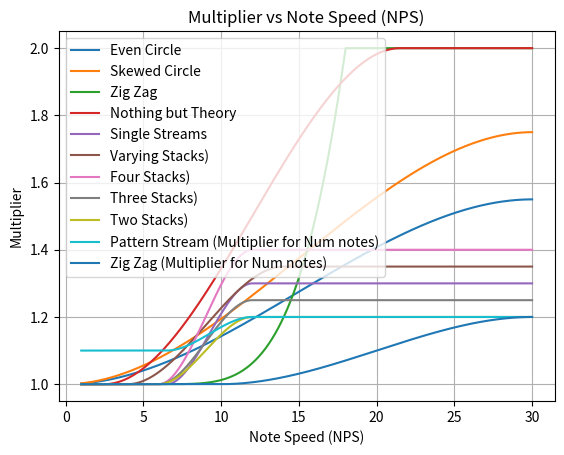

This figure's Python source:
# import numpy as np
# import matplotlib.pyplot as plt
# from typing import Tuple

# def ease_in_out(current_time, start_value, change_in_value, duration):
#     current_time /= duration / 2
#     if current_time < 1:
#         return change_in_value / 2 * current_time * current_time + start_value
#     current_time -= 1
#     return -change_in_value / 2 * (current_time * (current_time - 2) - 1) + start_value

# def ease_out(current_time, start_value, change_in_value, duration):
#     current_time /= duration
#     return -change_in_value * current_time * (current_time - 2) + start_value

# def ease_in_cubic(current_time, start_value, change_in_value, duration):
#     current_time /= duration
#     return change_in_value * current_time * current_time * current_time + start_value

# def ease_in_out(current_time, start_value, change_in_value, duration):
#     current_time /= duration / 2
#     if current_time < 1:
#         return change_in_value / 2 * current_time * current_time + start_value
#     current_time -= 1
#     return -change_in_value / 2 * (current_time * (current_time - 2) - 1) + start_value

# duration = 20
# x = np.linspace(0, duration, 1000)
# y = [ease_in_out(t, 1, 1, duration) for t in x]

# fig, ax = plt.subplots()
# ax.plot(x, y)
# ax.set_title('Ease In Ease Out')
# plt.show()


# duration = 20
# x = np.linspace(0, duration, 1000)
# y = [ease_out(t, 1, 1, duration) for t in x]

# fig, ax = plt.subplots()
# ax.plot(x, y)
# ax.set_title('Ease Out')
# plt.show()


# duration = 20
# x = np.linspace(0, duration, 1000)
# y = [ease_in_cubic(t, 1, 1, duration) for t in x]

# fig, ax = plt.subplots()
# ax.plot(x, y)
# ax.set_title('Ease In Cubic')
# plt.show()

import numpy as np

def nothing_but_theory_multiplier(nps, lower_bound=1, upper_bound=2, lower_clamp=2.5, upper_clamp=21.5):
    # 1.3 ~ 6.7 | 1.5 ~ 12
    def smoothstep(x):
        return x * x * (3 - (2 * x))

    t = (nps - lower_clamp) / (upper_clamp - lower_clamp)
    t = np.clip(t, 0, 1)
    return lower_bound + (upper_bound - lower_bound) * smoothstep(t)

def varying_streams(nps, lower_bound=1, upper_bound=2, lower_clamp=2.5, upper_clamp=20.5):
    def smoothstep(x):
        return x * x * (3 - (2 * x))

    t = (nps - lower_clamp) / (upper_clamp - lower_clamp)
    t = np.clip(t, 0, 1)
    return lower_bound + (upper_bound - lower_bound) * smoothstep(t)

def zig_zag_multiplier(nps, lower_bound=1, upper_bound=2, lower_clamp=6, upper_clamp=18):
    def ease_in_cubic(x):
        return x**4

    t = (nps - lower_clamp) / (upper_clamp - lower_clamp)
    t = np.clip(t, 0, 1)
    return lower_bound + (upper_bound - lower_bound) * ease_in_cubic(t)

def even_circle_multiplier(nps, lower_bound=1, upper_bound=1.55):
    def ease_in_out(x):
        return 3*x**2 - 2*x**3

    t = np.clip(nps / 30, 0, 1)
    return lower_bound + (upper_bound - lower_bound) * ease_in_out(t)

def skewed_circle_multiplier(nps, lower_bound=1, upper_bound=1.75):
    def ease_in_out(x):
        return 3*x**2 - 2*x**3

    t = np.clip(nps / 30, 0, 1)
    return lower_bound + (upper_bound - lower_bound) * ease_in_out(t)


def stream_multiplier(nps, lower_bound=1, upper_bound=1.3, lower_clamp=6.5, upper_clamp=12):
    def smoothstep(x):
        return x * x * (3 - (2 * x))

    t = (nps - lower_clamp) / (upper_clamp - lower_clamp)
    t = np.clip(t, 0, 1)
    return lower_bound + (upper_bound - lower_bound) * smoothstep(t)


def pattern_stream_length_multiplier(num_notes, lower_bound=1.1, upper_bound=1.2, lower_clamp=6.5, upper_clamp=12):
    def smoothstep(x):
        return x * x * (3 - (2 * x))

    t = (num_notes - lower_clamp) / (upper_clamp - lower_clamp)
    t = np.clip(t, 0, 1)
    return lower_bound + (upper_bound - lower_bound) * smoothstep(t)

def zig_zag_length_multiplier(num_notes, lower_bound=1.0, upper_bound=1.2, lower_clamp=10, upper_clamp=30):
    def smoothstep(x):
        return x * x * (3 - (2 * x))

    t = (num_notes - lower_clamp) / (upper_clamp - lower_clamp)
    t = np.clip(t, 0, 1)
    return lower_bound + (upper_bound - lower_bound) * smoothstep(t)

def four_stack_multiplier(num_notes, lower_bound=1.0, upper_bound=1.4, lower_clamp=6, upper_clamp=12):
    def smoothstep(x):
        return x * x * (3 - (2 * x))

    t = (num_notes - lower_clamp) / (upper_clamp - lower_clamp)
    t = np.clip(t, 0, 1)
    return lower_bound + (upper_bound - lower_bound) * smoothstep(t)

def three_stack_multiplier(num_notes, lower_bound=1.0, upper_bound=1.25, lower_clamp=6, upper_clamp=12):
    def smoothstep(x):
        return x * x * (3 - (2 * x))

    t = (num_notes - lower_clamp) / (upper_clamp - lower_clamp)
    t = np.clip(t, 0, 1)
    return lower_bound + (upper_bound - lower_bound) * smoothstep(t)

def two_stack_multiplier(num_notes, lower_bound=1.0, upper_bound=1.20, lower_clamp=6, upper_clamp=12):
    def smoothstep(x):
        return x * x * (3 - (2 * x))

    t = (num_notes - lower_clamp) / (upper_clamp - lower_clamp)
    t = np.clip(t, 0, 1)
    return lower_bound + (upper_bound - lower_bound) * smoothstep(t)

def varying_stacks_multiplier(num_notes, lower_bound=1.0, upper_bound=1.35, lower_clamp=4, upper_clamp=14):
    def smoothstep(x):
        return x * x * (3 - (2 * x))

    t = (num_notes - lower_clamp) / (upper_clamp - lower_clamp)
    t = np.clip(t, 0, 1)
    return lower_bound + (upper_bound - lower_bound) * smoothstep(t)

if __name__ == "__main__":

    print(nothing_but_theory_multiplier(12))


    import matplotlib.pyplot as plt

    nps_values = np.linspace(1, 30, 1000)  # Generate 1000 equally spaced NPS values between 1 and 30
    
    even_circle = [even_circle_multiplier(nps) for nps in nps_values]

    skewed_values = [skewed_circle_multiplier(nps) for nps in nps_values]

    zig_zag_values = [zig_zag_multiplier(nps) for nps in nps_values]

    nbt_values = [nothing_but_theory_multiplier(nps) for nps in nps_values]
    stream_values = [stream_multiplier(nps) for nps in nps_values]
    pattern_stream_values = [pattern_stream_length_multiplier(nps) for nps in nps_values]

    zig_zag_length_values = [zig_zag_length_multiplier(nps) for nps in nps_values]

    four_stack_values = [four_stack_multiplier(nps) for nps in nps_values]
    three_stack_values = [three_stack_multiplier(nps) for nps in nps_values]
    two_stack_values = [two_stack_multiplier(nps) for nps in nps_values]
    varying_stacks_values = [varying_stacks_multiplier(nps) for nps in nps_values]

    plt.plot(nps_values, even_circle, label='Even Circle')
    plt.plot(nps_values, skewed_values, label='Skewed Circle')
    plt.plot(nps_values, zig_zag_values, label='Zig Zag')
    plt.plot(nps_values, nbt_values, label='Nothing but Theory')
    plt.plot(nps_values, stream_values, label='Single Streams')
    plt.plot(nps_values, varying_stacks_values, label='Varying Stacks)')


    plt.plot(nps_values, four_stack_values, label='Four Stacks)')
    plt.plot(nps_values, three_stack_values, label='Three Stacks)')
    plt.plot(nps_values, two_stack_values, label='Two Stacks)')

    plt.plot(nps_values, pattern_stream_values, label='Pattern Stream (Multiplier for Num notes)')
    plt.plot(nps_values, zig_zag_length_values, label='Zig Zag (Multiplier for Num notes)')

    plt.xlabel('Note Speed (NPS)')
    plt.ylabel('Multiplier')
    plt.title('Multiplier vs Note Speed (NPS)')
    plt.grid()
    plt.legend()  # add a legend to the plot
    plt.show()